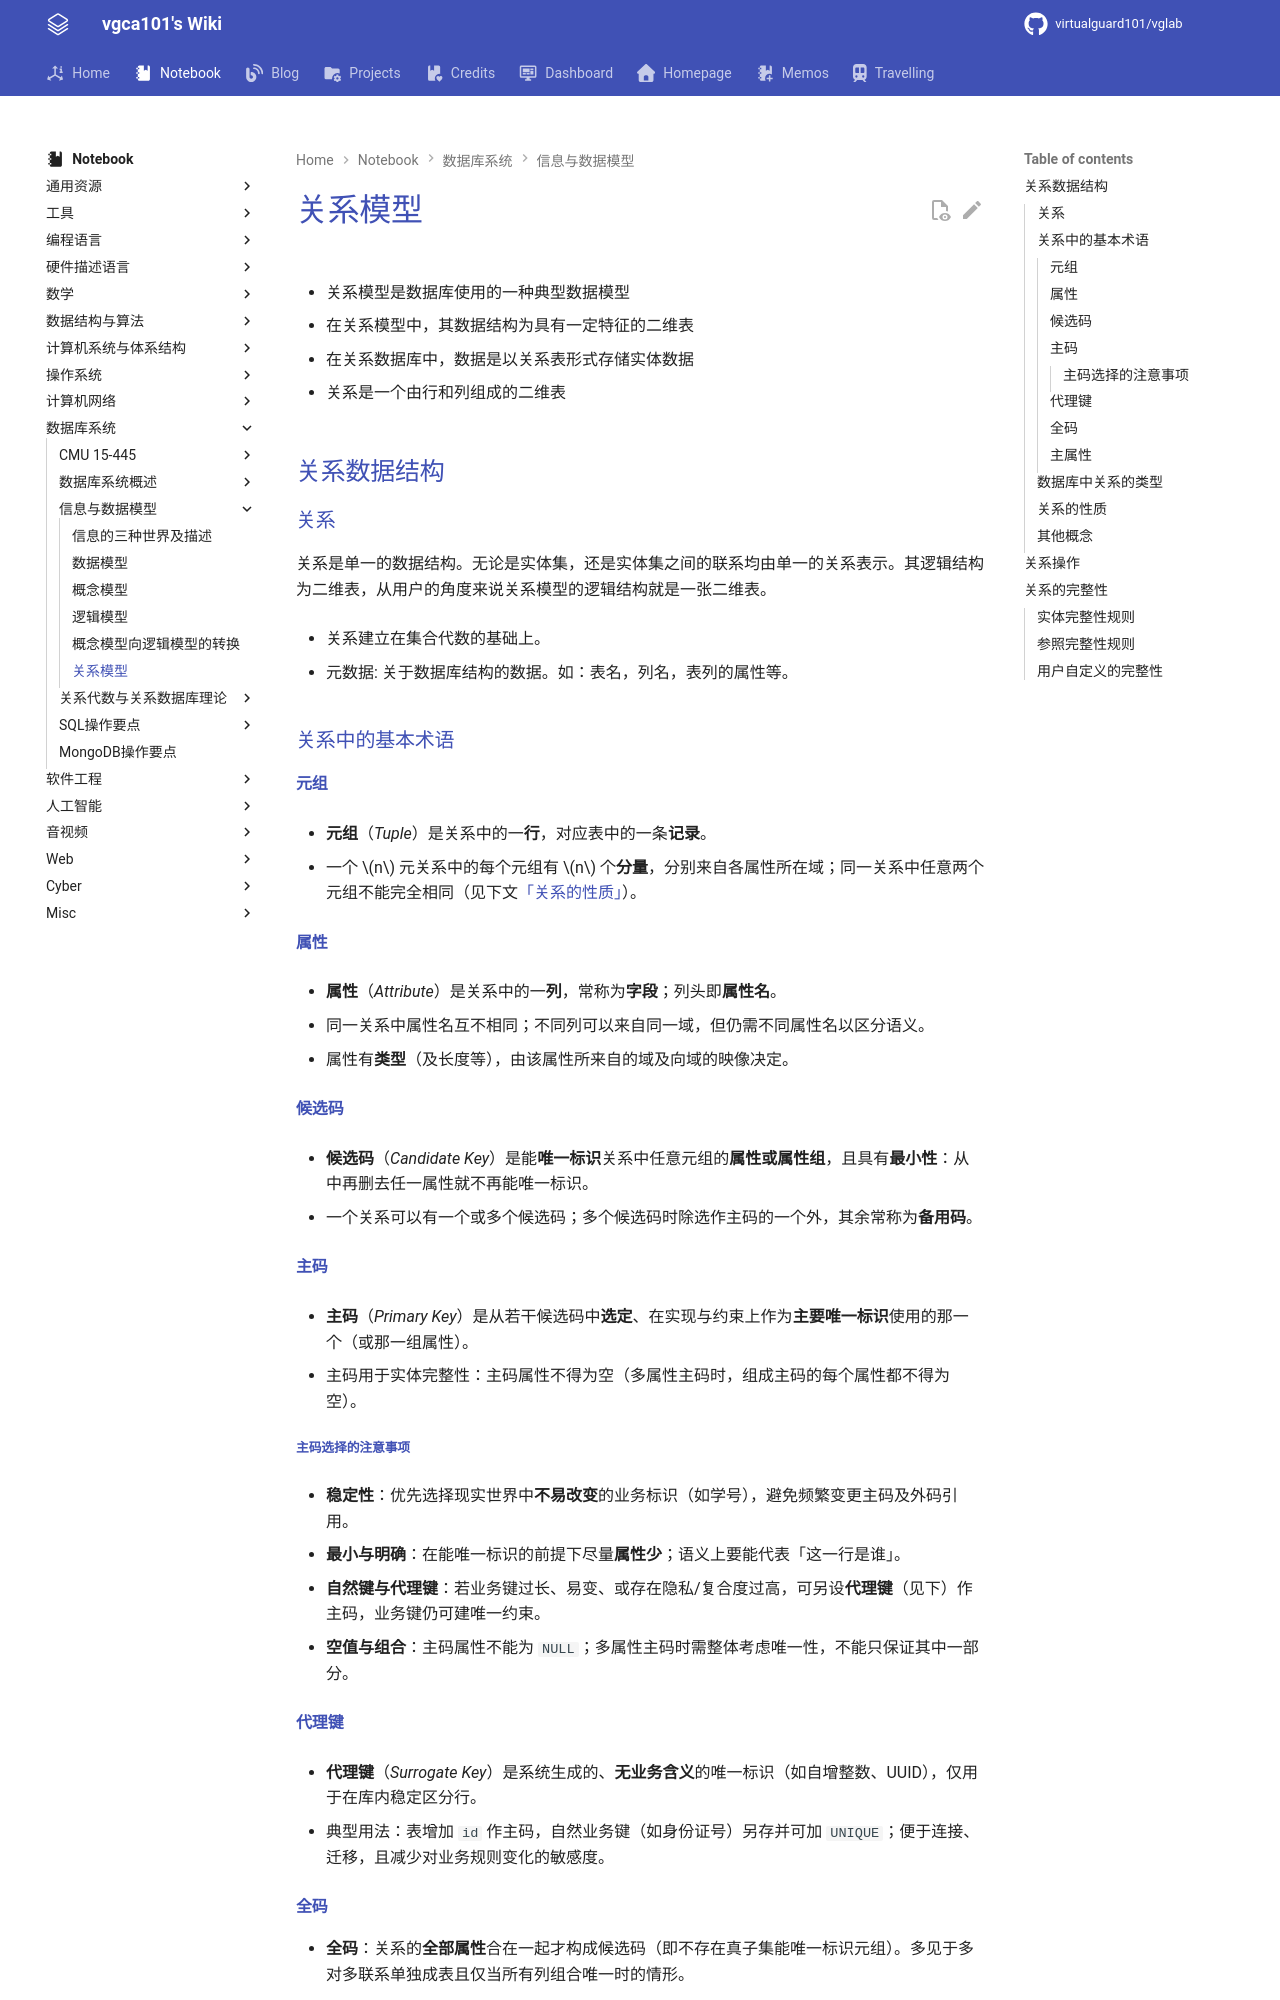

repository: virtualguard101/wiki · page: note/dbs/关系模型/index.html · generator: mkdocs

---
date: 2026-03-23 01:01:00
title: 关系模型
permalink: rela-model
publish: true
tags:
  - 数据库系统
---

# 关系模型

- 关系模型是数据库使用的一种典型数据模型

- 在关系模型中，其数据结构为具有一定特征的二维表

- 在关系数据库中，数据是以关系表形式存储实体数据

- 关系是一个由行和列组成的二维表

## 关系数据结构

### 关系

关系是单一的数据结构。无论是实体集，还是实体集之间的联系均由单一的关系表示。其逻辑结构为二维表，从用户的角度来说关系模型的逻辑结构就是一张二维表。

- 关系建立在集合代数的基础上。

- 元数据: 关于数据库结构的数据。如：表名，列名，表列的属性等。

### 关系中的基本术语

#### 元组

- **元组**（*Tuple*）是关系中的一**行**，对应表中的一条**记录**。

- 一个 $n$ 元关系中的每个元组有 $n$ 个**分量**，分别来自各属性所在域；同一关系中任意两个元组不能完全相同（见下文[「关系的性质」](#关系的性质)）。

#### 属性

- **属性**（*Attribute*）是关系中的一**列**，常称为**字段**；列头即**属性名**。

- 同一关系中属性名互不相同；不同列可以来自同一域，但仍需不同属性名以区分语义。

- 属性有**类型**（及长度等），由该属性所来自的域及向域的映像决定。

#### 候选码

- **候选码**（*Candidate Key*）是能**唯一标识**关系中任意元组的**属性或属性组**，且具有**最小性**：从中再删去任一属性就不再能唯一标识。

- 一个关系可以有一个或多个候选码；多个候选码时除选作主码的一个外，其余常称为**备用码**。

#### 主码

- **主码**（*Primary Key*）是从若干候选码中**选定**、在实现与约束上作为**主要唯一标识**使用的那一个（或那一组属性）。

- 主码用于实体完整性：主码属性不得为空（多属性主码时，组成主码的每个属性都不得为空）。

##### 主码选择的注意事项

- **稳定性**：优先选择现实世界中**不易改变**的业务标识（如学号），避免频繁变更主码及外码引用。

- **最小与明确**：在能唯一标识的前提下尽量**属性少**；语义上要能代表「这一行是谁」。

- **自然键与代理键**：若业务键过长、易变、或存在隐私/复合度过高，可另设**代理键**（见下）作主码，业务键仍可建唯一约束。

- **空值与组合**：主码属性不能为 `NULL`；多属性主码时需整体考虑唯一性，不能只保证其中一部分。

#### 代理键

- **代理键**（*Surrogate Key*）是系统生成的、**无业务含义**的唯一标识（如自增整数、UUID），仅用于在库内稳定区分行。

- 典型用法：表增加 `id` 作主码，自然业务键（如身份证号）另存并可加 `UNIQUE`；便于连接、迁移，且减少对业务规则变化的敏感度。
